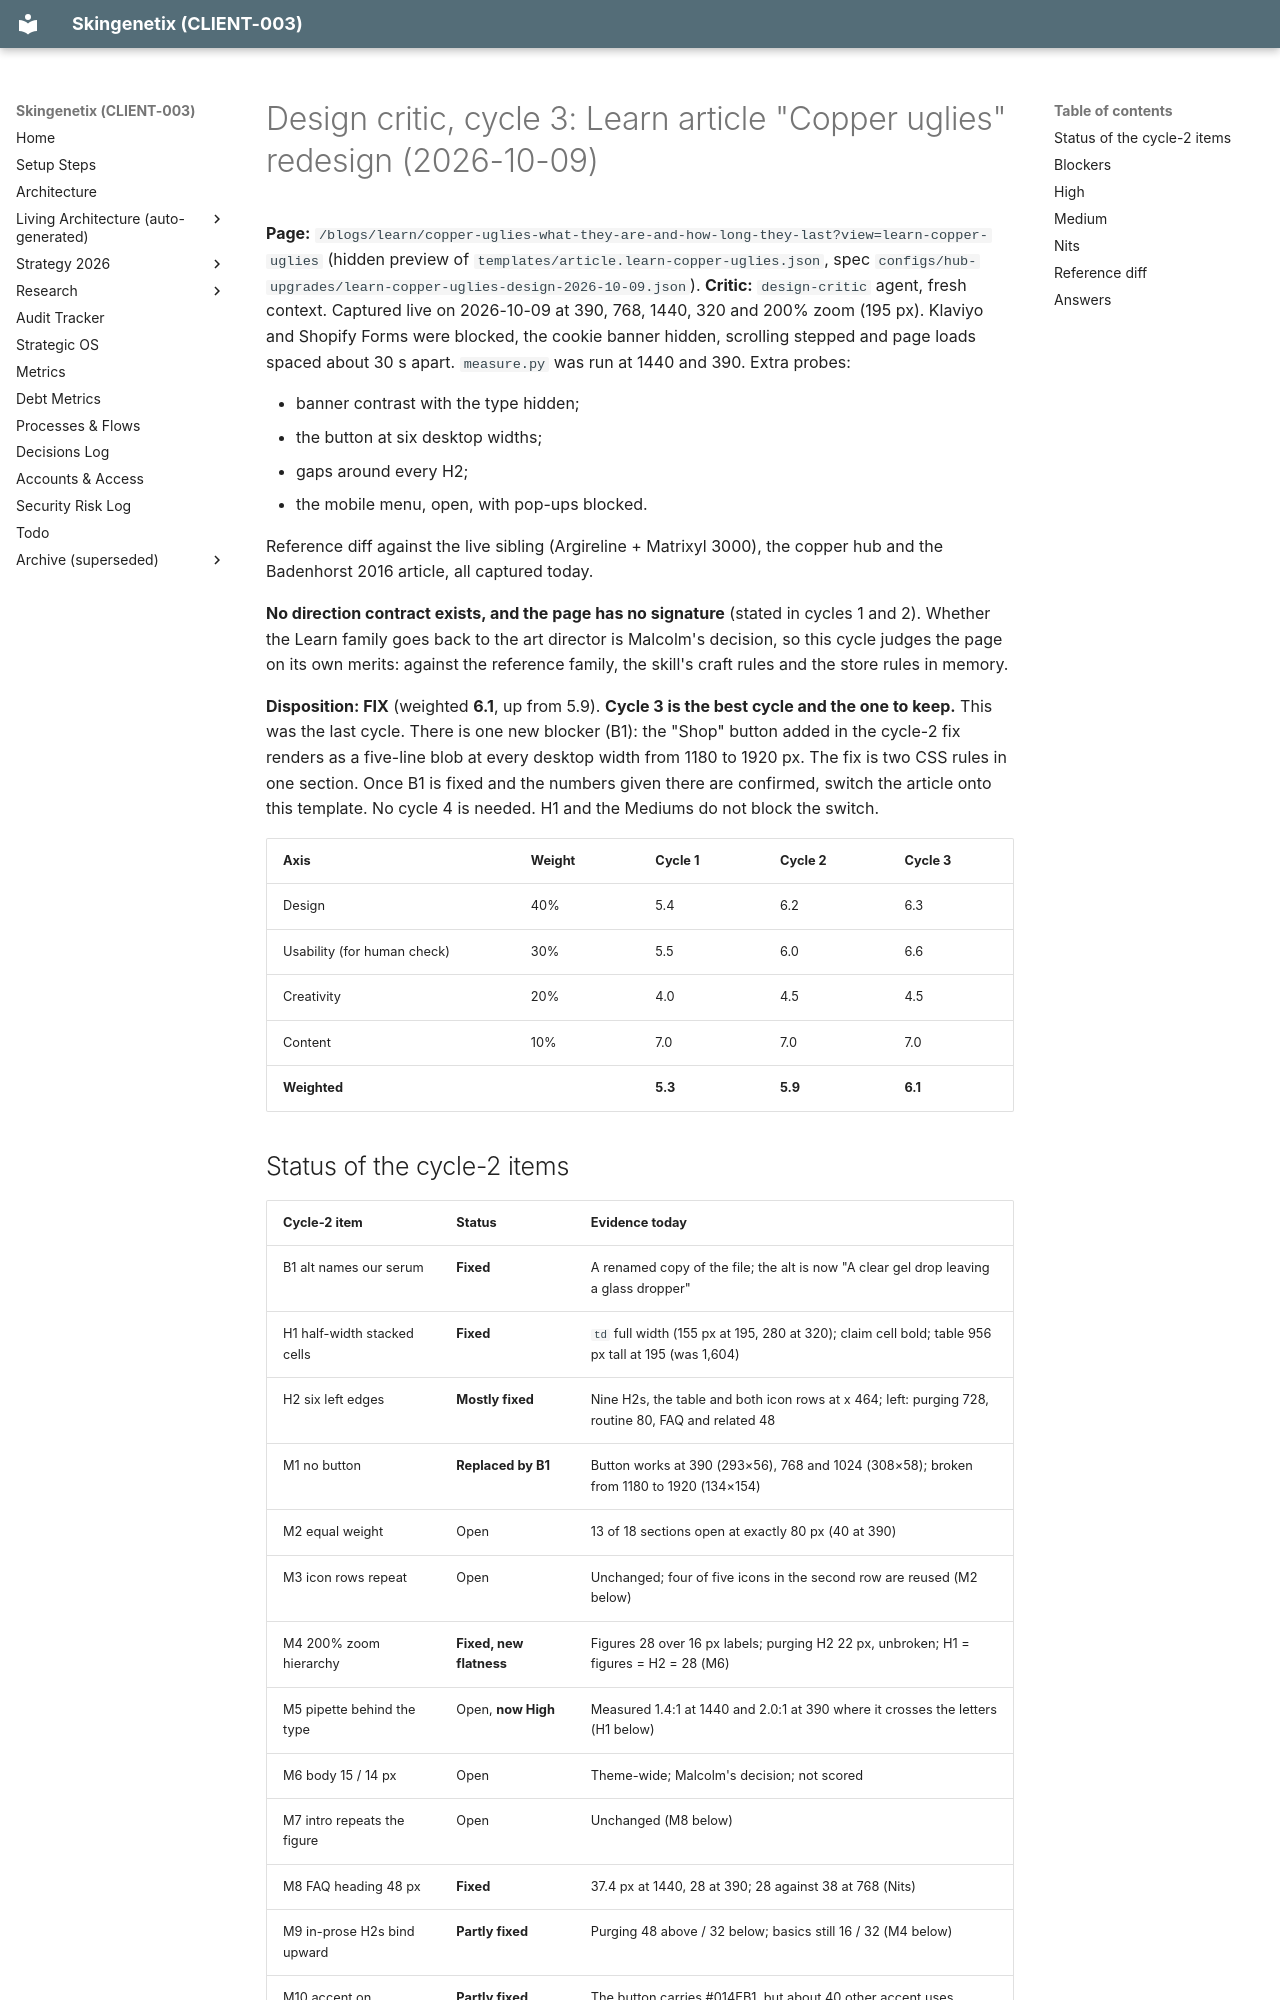

repository: MrSmithNL/skingenetix-website · page: audits/2026-10-09-learn-copper-uglies-design-critic-cycle-3/index.html · generator: mkdocs

# Design critic, cycle 3: Learn article "Copper uglies" redesign (2026-10-09)

**Page:** `/blogs/learn/copper-uglies-what-they-are-and-how-long-they-last?view=learn-copper-uglies` (hidden preview of
`templates/article.learn-copper-uglies.json`, spec `configs/hub-upgrades/learn-copper-uglies-design-2026-10-09.json`).
**Critic:** `design-critic` agent, fresh context. Captured live on 2026-10-09 at 390, 768, 1440, 320 and 200% zoom (195 px).
Klaviyo and Shopify Forms were blocked, the cookie banner hidden, scrolling stepped and page loads spaced about 30 s apart.
`measure.py` was run at 1440 and 390. Extra probes:

- banner contrast with the type hidden;
- the button at six desktop widths;
- gaps around every H2;
- the mobile menu, open, with pop-ups blocked.

Reference diff against the live sibling (Argireline + Matrixyl 3000), the copper hub and the Badenhorst 2016 article, all captured
today.

**No direction contract exists, and the page has no signature** (stated in cycles 1 and 2). Whether the Learn family goes back to
the art director is Malcolm's decision, so this cycle judges the page on its own merits: against the reference family, the skill's
craft rules and the store rules in memory.

**Disposition: FIX** (weighted **6.1**, up from 5.9). **Cycle 3 is the best cycle and the one to keep.** This was the last
cycle. There is one new blocker (B1): the "Shop" button added in the cycle-2 fix renders as a five-line blob at every desktop
width from 1180 to 1920 px. The fix is two CSS rules in one section. Once B1 is fixed and the numbers given there are confirmed,
switch the article onto this template. No cycle 4 is needed. H1 and the Mediums do not block the switch.

| Axis                        | Weight | Cycle 1 | Cycle 2 | Cycle 3 |
| --------------------------- | ------ | ------- | ------- | ------- |
| Design                      | 40%    | 5.4     | 6.2     | 6.3     |
| Usability (for human check) | 30%    | 5.5     | 6.0     | 6.6     |
| Creativity                  | 20%    | 4.0     | 4.5     | 4.5     |
| Content                     | 10%    | 7.0     | 7.0     | 7.0     |
| **Weighted**                |        | **5.3** | **5.9** | **6.1** |
